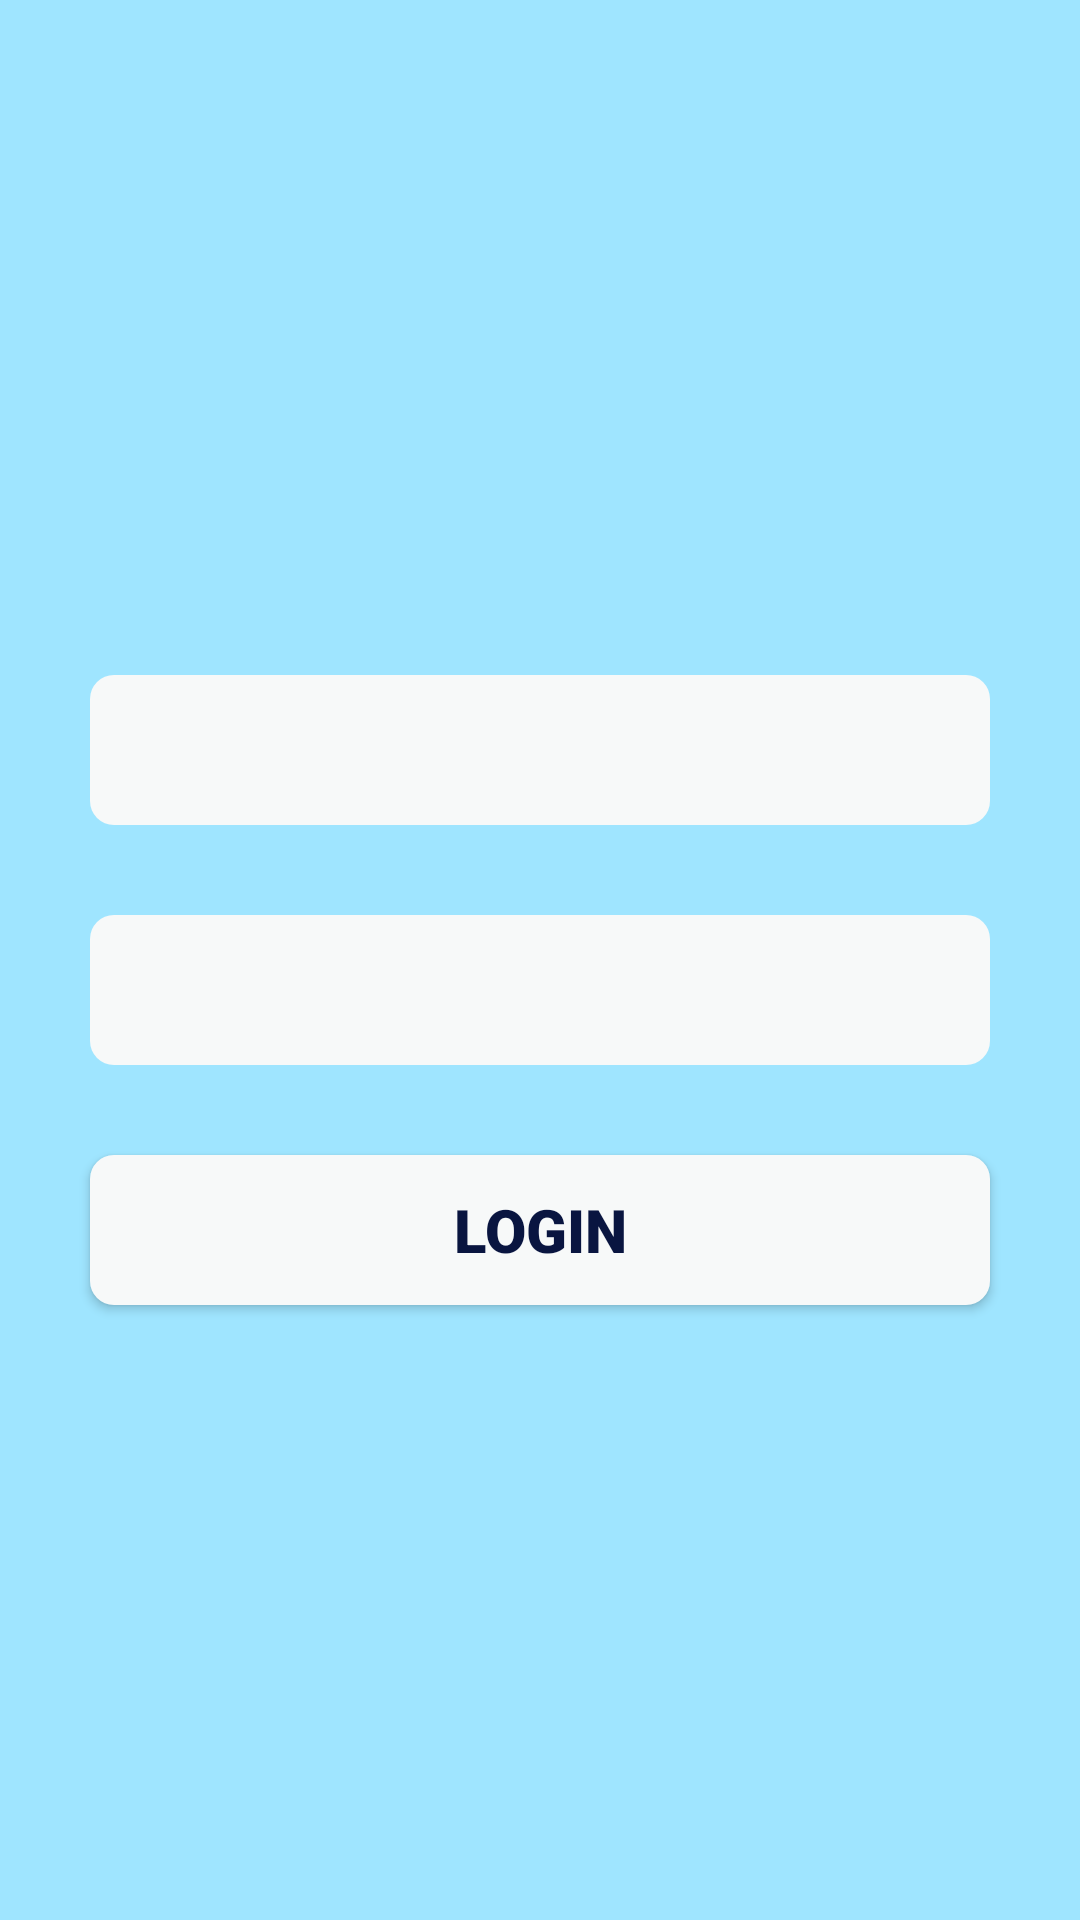

Reconstruct the res/layout file that produces this screen, plus the resources it refers to.
<!-- AndroidManifest.xml: application theme AppTheme -->
<!-- res/layout/login_acitivty.xml -->
<?xml version="1.0" encoding="utf-8"?>
<androidx.constraintlayout.widget.ConstraintLayout
        xmlns:android="http://schemas.android.com/apk/res/android"
        xmlns:tools="http://schemas.android.com/tools" android:orientation="vertical"
        android:layout_width="match_parent"
        android:layout_height="match_parent"
        android:layout_marginBottom="0dp">
    <LinearLayout
            android:orientation="vertical"
            android:layout_width="match_parent"
            android:layout_height="match_parent"
            android:layout_marginTop="225dp"
            android:layout_marginBottom="0dp">
        <EditText
                android:layout_width="300dp"
                android:layout_height="50dp"
                android:inputType="textPassword"
                android:ems="10"
                android:id="@+id/username" android:background="@drawable/container"
                android:layout_gravity="center"/>
        <EditText
                android:layout_width="300dp"
                android:layout_height="50dp"
                android:inputType="textPassword"
                android:ems="10"
                android:id="@+id/pword" android:background="@drawable/container"
                android:layout_gravity="center"/>
        <Button
                android:text="Login"
                android:id="@+id/button"
                android:layout_width="300dp"
                android:layout_height="50dp"
                android:layout_gravity="center"
                android:background="@drawable/container"/>
    </LinearLayout>
</androidx.constraintlayout.widget.ConstraintLayout>
<!-- resources referenced by this layout -->
<resources>
  <!-- drawable container (drawable) -->
  <?xml version="1.0" encoding="utf-8"?>
  <shape android:shape="rectangle" xmlns:android="http://schemas.android.com/apk/res/android">
      <solid android:color="@color/secondaryBgColor"/>
      <corners
              android:radius="8dp"
      />
      
  </shape>
  <style name="AppTheme" parent="Theme.AppCompat.Light.NoActionBar">
          
          <item name="android:background">@color/bgColor</item>
          <item name="android:textColor">@color/textColor</item>
          <item name="android:textColor">@color/fadedTextColor</item>
          <item name="android:layout_marginBottom">30dp</item>
          <item name="android:fontFamily">sans-serif-black</item>
          <item name="android:textSize">20sp</item>
      </style>
  <color name="secondaryBgColor">#F7F9F9</color>
  <color name="bgColor">#9FE5FF</color>
  <color name="textColor">#091540</color>
  <color name="fadedTextColor">#80091540</color>
</resources>
